pico-8 play session: no input (idle), after a click and taps of 🅾, ❎, 🅾+❎, 🅾 in the second before t = 0

[t = 1 s] idle ~1s (no d-pad/buttons)
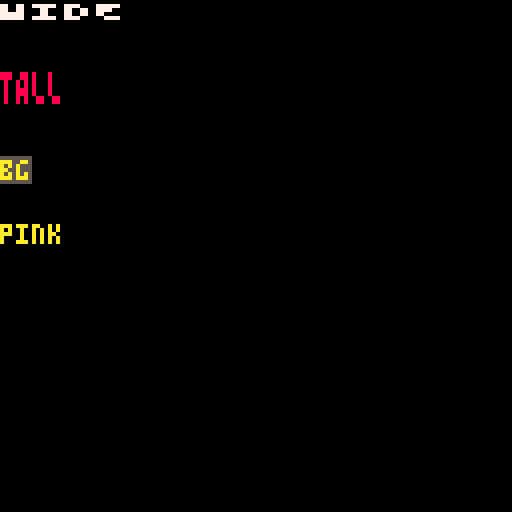

pico-8 cartridge
version 42
__lua__
-- GENERATED by gen_matrix.py -- do not hand-edit (edit the generator).
-- conformance-matrix cart: emits CONFVAL/CONFHASH lines; identical output
-- on PICO-8 (-x) and z8headless = conformant.
function _rst()
 camera() clip() pal() palt() fillp(0) cls(0)
end
function _sh()
 local h=0
 for a=0x6000,0x7fff do h=bxor(rotl(h,3),@a) end
 return h
end
function _v(l,v)
 if type(v)=="number" then
  printh("CONFVAL "..l.."="..tostr(v,true))
 else
  printh("CONFVAL "..l.."="..tostr(v))
 end
end
function _s(l) _v(l,_sh()) end
-- P8SCII string escapes written literally (lexer-level conformance --
-- isolated so a parse failure cannot mask other carts).
_rst()
print("\^wWIDE",0,0,7)
print("\^tTALL\^-t\^-w",0,16,8)
print("\#5bg",0,40,10)
print("\fapink",0,56,11)
_s("p8scii")
